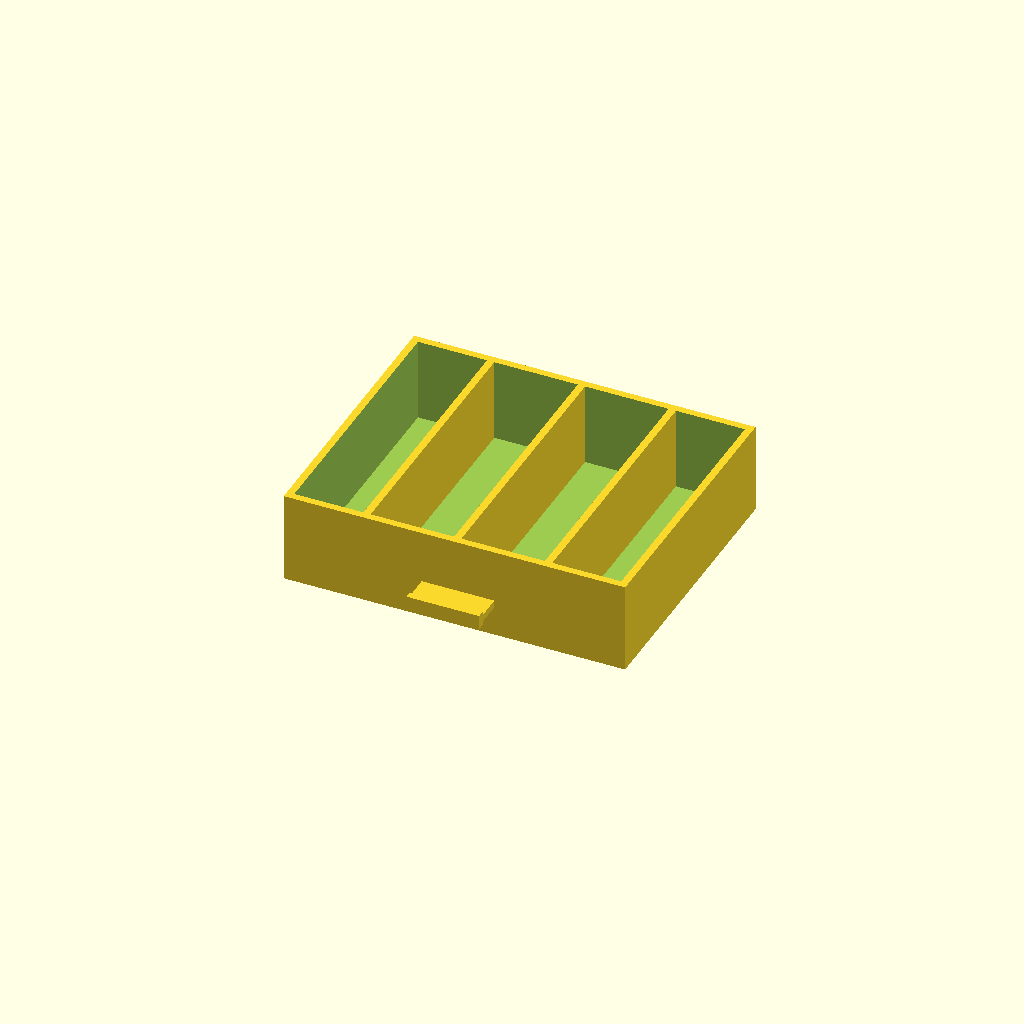
Cell 1: the model at its default parameters.
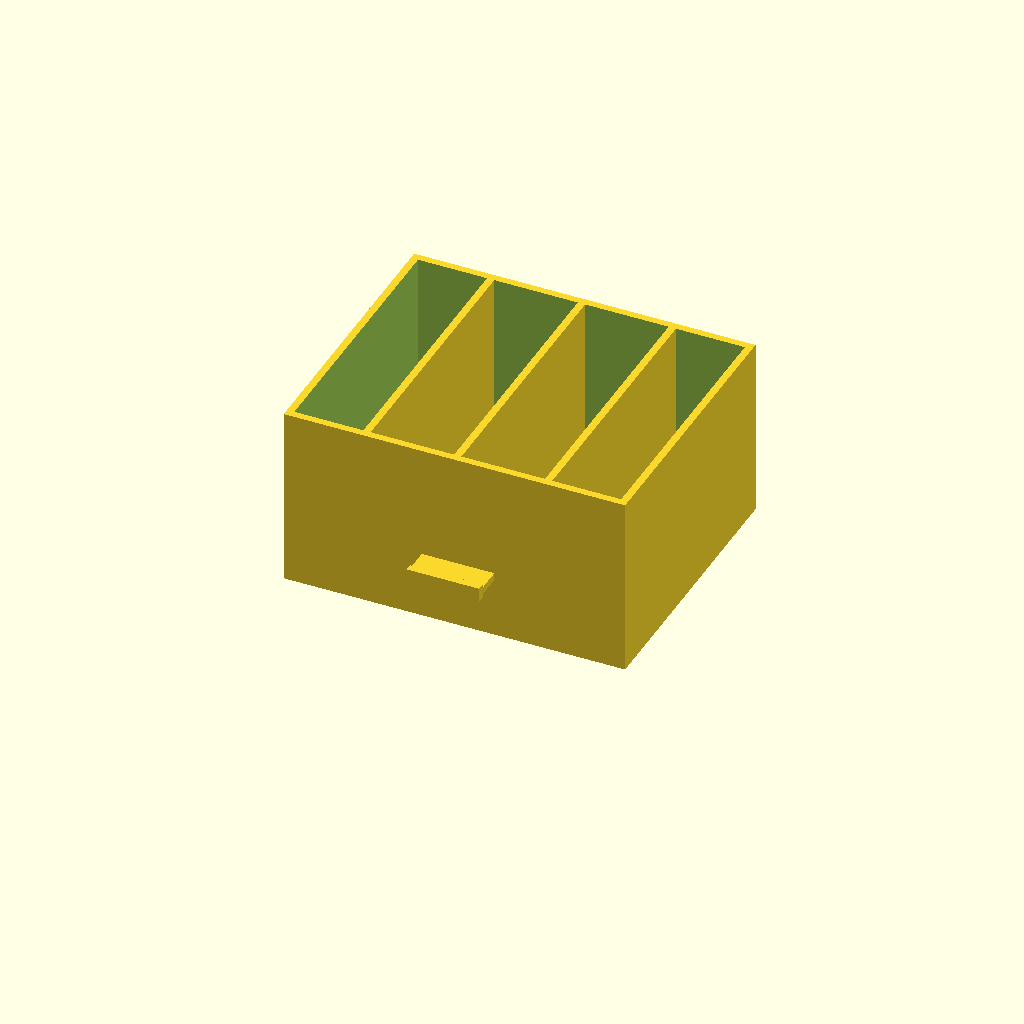
Cell 2: DRAWER_HEIGHT = 50 (everything else at default).
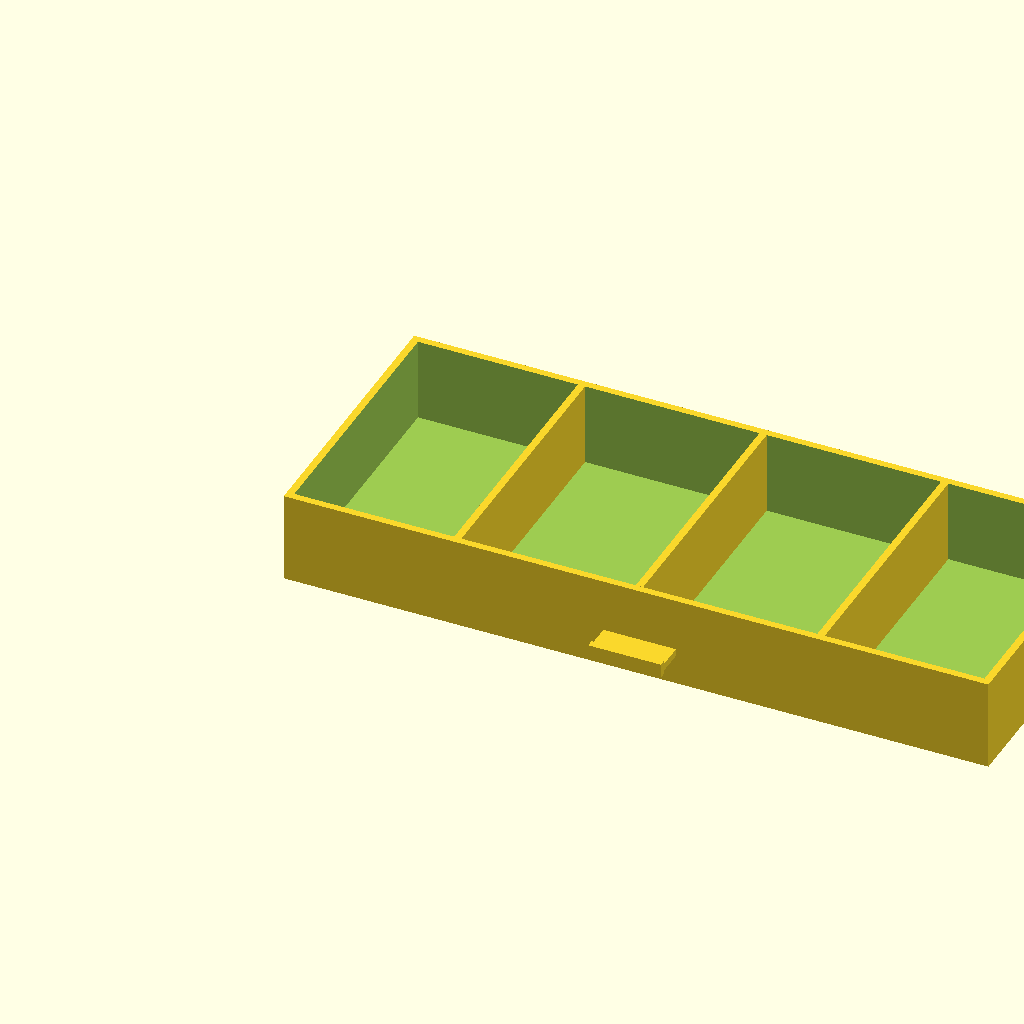
Cell 3: CABINET_WIDTH = 200 (everything else at default).
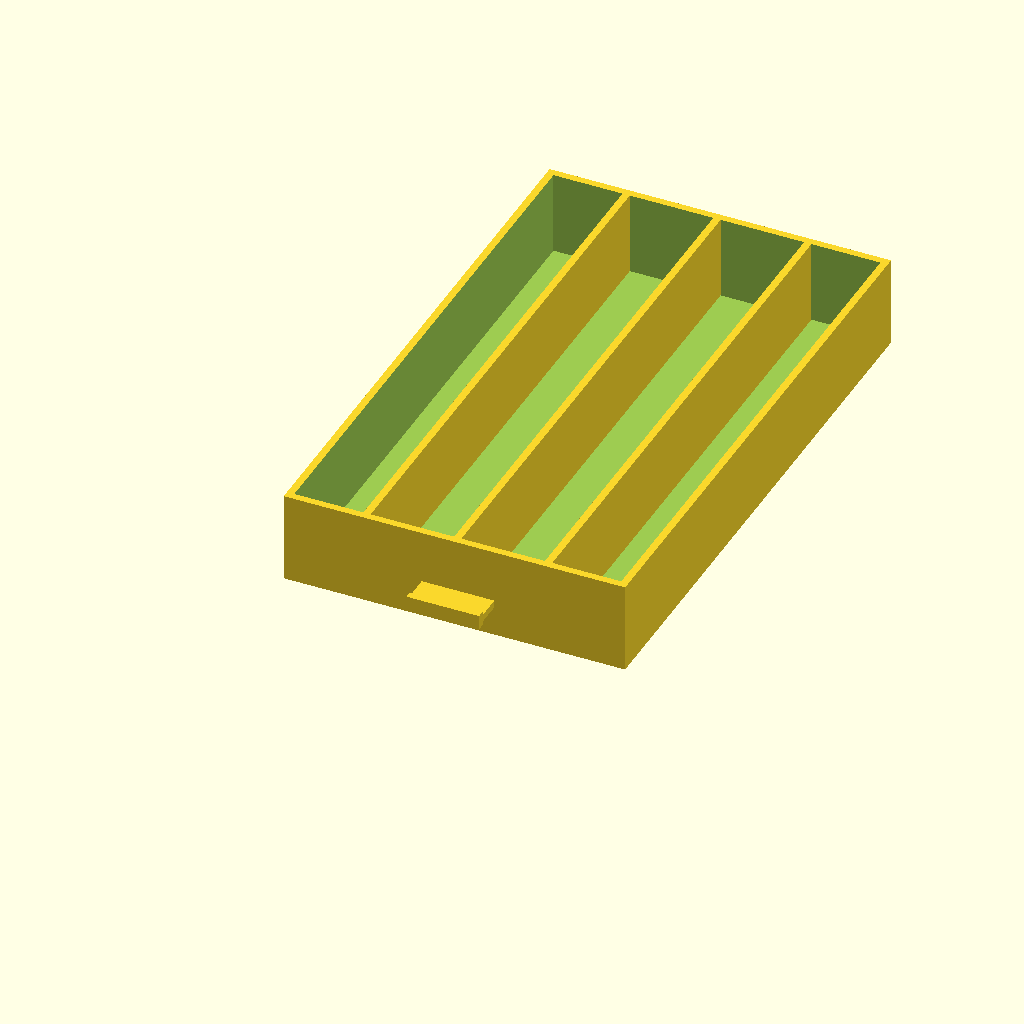
Cell 4 — CABINET_DEPTH set to 160, the other parameters unchanged.
One fixed orthographic camera (rotation 55°, 0°, 25°; colour scheme Cornfield) for every cell.
OpenSCAD source file inputs/thingiverse/files/thing-3248133/files/Drawer-4.scad:
$fn = 45;

DRAWER_HEIGHT = 25;  
CABINET_WIDTH = 100; // adjustable from ~30-200
CABINET_DEPTH = 80;  // adjustable from ~50-200

// drawer 4, 3 dividers
difference() {
    translate([0,0,0]) cube([CABINET_WIDTH - 6, CABINET_DEPTH - 3, DRAWER_HEIGHT]);
    translate([2,2,2]) cube([CABINET_WIDTH - 10, CABINET_DEPTH - 7, DRAWER_HEIGHT]); 
    translate([(CABINET_WIDTH / 2) - 2, 3, -1]) sphere(2);
}

// dividers
    translate([(CABINET_WIDTH / 4) - 4,2,0]) cube([2, CABINET_DEPTH - 7, DRAWER_HEIGHT]);
    difference() {
        translate([(CABINET_WIDTH / 4) * 2 - 4, 2,0]) cube([2, CABINET_DEPTH - 7, DRAWER_HEIGHT]);
        translate([(CABINET_WIDTH / 2) - 2, 3, -1]) sphere(2);
    }
    translate([(CABINET_WIDTH / 4) * 3 - 4,2,0]) cube([2, CABINET_DEPTH - 7, DRAWER_HEIGHT]);

// pull handle
translate([(CABINET_WIDTH / 2) - 12,-9,(DRAWER_HEIGHT / 3)]) cube([20, 10, 2]);
translate([(CABINET_WIDTH / 2) - 12,-9,(DRAWER_HEIGHT / 3) -1]) cube([20, 2, 4]);
Parameter table extracted from the source (name, type, default, range or options):
DRAWER_HEIGHT: number, default 25
CABINET_WIDTH: number, default 100
CABINET_DEPTH: number, default 80
